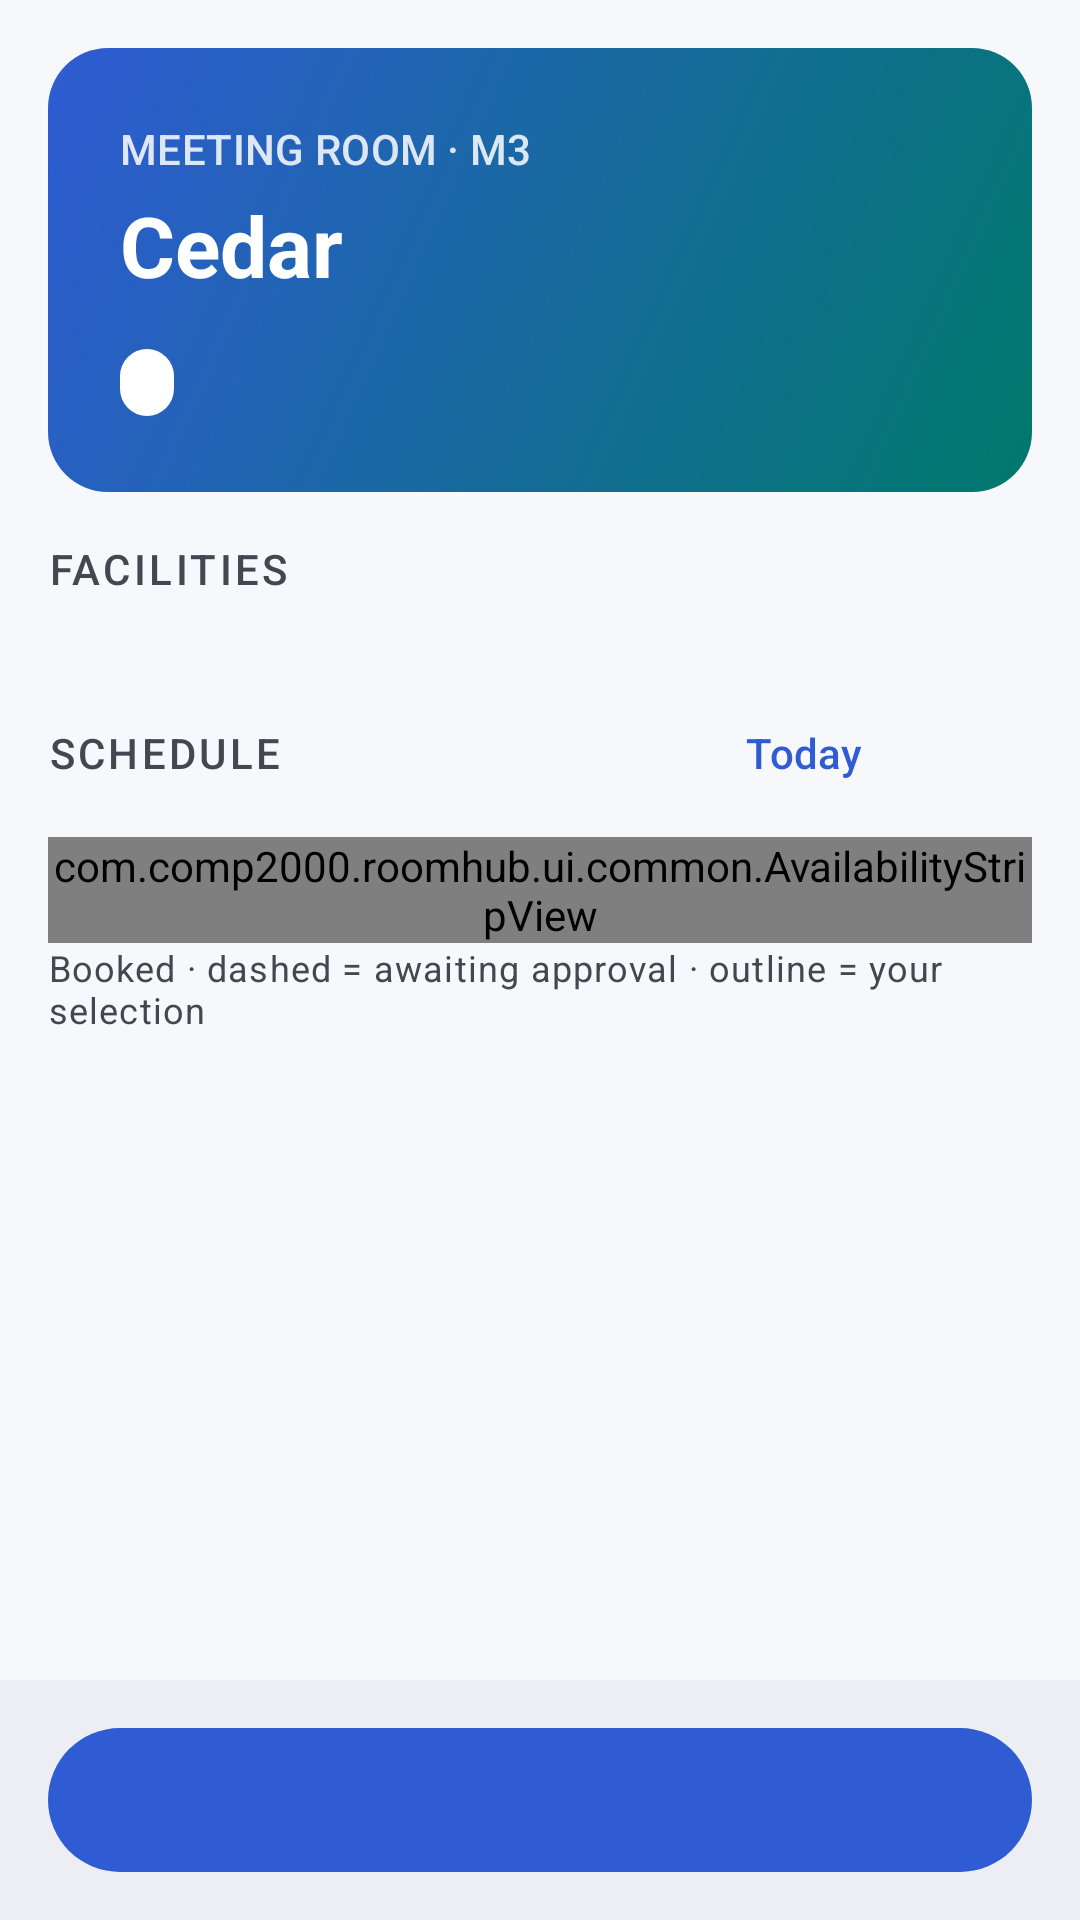

The Android layout XML behind this screen, and the referenced resources:
<!-- AndroidManifest.xml: application theme Theme.RoomHub -->
<!-- res/layout/fragment_room_detail.xml -->
<?xml version="1.0" encoding="utf-8"?>
<LinearLayout xmlns:android="http://schemas.android.com/apk/res/android"
    android:layout_width="match_parent"
    android:layout_height="match_parent"
    android:orientation="vertical">

    <androidx.core.widget.NestedScrollView
        android:layout_width="match_parent"
        android:layout_height="0dp"
        android:layout_weight="1">

        <LinearLayout
            android:layout_width="match_parent"
            android:layout_height="wrap_content"
            android:orientation="vertical"
            android:padding="@dimen/screen_padding">

            <include android:id="@+id/info" layout="@layout/view_room_info" />

            <include
                android:id="@+id/schedule"
                layout="@layout/view_room_schedule"
                android:layout_width="match_parent"
                android:layout_height="wrap_content"
                android:layout_marginTop="@dimen/space_l" />
        </LinearLayout>
    </androidx.core.widget.NestedScrollView>

    <include android:id="@+id/actions" layout="@layout/view_bottom_action" />
</LinearLayout>
<!-- res/layout/view_room_info.xml (included above) -->
<?xml version="1.0" encoding="utf-8"?>
<LinearLayout xmlns:android="http://schemas.android.com/apk/res/android"
    xmlns:app="http://schemas.android.com/apk/res-auto"
    xmlns:tools="http://schemas.android.com/tools"
    android:layout_width="match_parent"
    android:layout_height="wrap_content"
    android:orientation="vertical">

    <com.google.android.material.card.MaterialCardView
        android:layout_width="match_parent"
        android:layout_height="wrap_content"
        app:cardCornerRadius="20dp"
        app:cardElevation="0dp">

        <LinearLayout
            android:id="@+id/hero"
            android:layout_width="match_parent"
            android:layout_height="wrap_content"
            android:background="@drawable/bg_hero"
            android:minHeight="148dp"
            android:orientation="vertical"
            android:padding="@dimen/space_l">

            <TextView
                android:id="@+id/hero_code"
                android:layout_width="wrap_content"
                android:layout_height="wrap_content"
                android:alpha="0.85"
                android:textAppearance="@style/TextAppearance.Material3.LabelLarge"
                android:textColor="@android:color/white"
                tools:text="MEETING ROOM · M3" />

            <TextView
                android:id="@+id/hero_name"
                android:layout_width="wrap_content"
                android:layout_height="wrap_content"
                android:layout_marginTop="@dimen/space_xs"
                android:accessibilityHeading="true"
                android:textAppearance="@style/TextAppearance.Material3.HeadlineMedium"
                android:textColor="@android:color/white"
                android:textStyle="bold"
                tools:text="Cedar" />

            <TextView
                android:id="@+id/hero_status"
                style="@style/Widget.RoomHub.StatusPill"
                android:layout_marginTop="@dimen/space_m" />
        </LinearLayout>
    </com.google.android.material.card.MaterialCardView>

    <LinearLayout
        android:id="@+id/facts"
        android:layout_width="match_parent"
        android:layout_height="wrap_content"
        android:layout_marginTop="@dimen/space_s"
        android:orientation="vertical" />

    <TextView
        android:layout_width="wrap_content"
        android:layout_height="wrap_content"
        android:layout_marginTop="@dimen/space_s"
        android:text="Facilities"
        android:textAppearance="@style/TextAppearance.RoomHub.SectionLabel"
        tools:ignore="HardcodedText" />

    <com.google.android.material.chip.ChipGroup
        android:id="@+id/amenities"
        android:layout_width="match_parent"
        android:layout_height="wrap_content"
        android:layout_marginTop="@dimen/space_xs" />
</LinearLayout>
<!-- res/layout/view_room_schedule.xml (included above) -->
<?xml version="1.0" encoding="utf-8"?>
<LinearLayout xmlns:android="http://schemas.android.com/apk/res/android"
    xmlns:app="http://schemas.android.com/apk/res-auto"
    xmlns:tools="http://schemas.android.com/tools"
    android:layout_width="match_parent"
    android:layout_height="wrap_content"
    android:orientation="vertical">

    <LinearLayout
        android:layout_width="match_parent"
        android:layout_height="wrap_content"
        android:gravity="center_vertical"
        android:orientation="horizontal">

        <TextView
            android:layout_width="0dp"
            android:layout_height="wrap_content"
            android:layout_weight="1"
            android:accessibilityHeading="true"
            android:text="@string/room_schedule"
            android:textAppearance="@style/TextAppearance.RoomHub.SectionLabel" />

        <com.google.android.material.button.MaterialButton
            android:id="@+id/prev_day"
            style="@style/Widget.Material3.Button.IconButton"
            android:layout_width="wrap_content"
            android:layout_height="wrap_content"
            android:contentDescription="@string/prev_day"
            app:icon="@drawable/ic_chevron_left" />

        <com.google.android.material.button.MaterialButton
            android:id="@+id/day"
            style="@style/Widget.Material3.Button.TextButton"
            android:layout_width="wrap_content"
            android:layout_height="wrap_content"
            android:minWidth="96dp"
            tools:text="Today" />

        <com.google.android.material.button.MaterialButton
            android:id="@+id/next_day"
            style="@style/Widget.Material3.Button.IconButton"
            android:layout_width="wrap_content"
            android:layout_height="wrap_content"
            android:contentDescription="@string/next_day"
            app:icon="@drawable/ic_chevron_right" />
    </LinearLayout>

    <com.comp2000.roomhub.ui.common.AvailabilityStripView
        android:id="@+id/strip"
        android:layout_width="match_parent"
        android:layout_height="wrap_content"
        android:layout_marginTop="@dimen/space_xs" />

    <TextView
        android:layout_width="match_parent"
        android:layout_height="wrap_content"
        android:text="@string/timeline_key"
        android:textAppearance="@style/TextAppearance.Material3.BodySmall"
        android:textColor="?attr/colorOnSurfaceVariant" />

    <LinearLayout
        android:id="@+id/day_list"
        android:layout_width="match_parent"
        android:layout_height="wrap_content"
        android:layout_marginHorizontal="-4dp"
        android:layout_marginTop="@dimen/space_s"
        android:orientation="vertical" />

    <TextView
        android:id="@+id/day_empty"
        android:layout_width="match_parent"
        android:layout_height="wrap_content"
        android:layout_marginTop="@dimen/space_s"
        android:drawablePadding="@dimen/space_s"
        android:text="@string/room_no_bookings"
        android:textAppearance="@style/TextAppearance.Material3.BodyMedium"
        android:visibility="gone"
        app:drawableStartCompat="@drawable/ic_check_circle"
        app:drawableTint="@color/status_vacant" />
</LinearLayout>
<!-- res/layout/view_bottom_action.xml (included above) -->
<?xml version="1.0" encoding="utf-8"?>
<LinearLayout xmlns:android="http://schemas.android.com/apk/res/android"
    android:layout_width="match_parent"
    android:layout_height="wrap_content"
    android:background="?attr/colorSurfaceContainer"
    android:orientation="horizontal"
    android:paddingHorizontal="@dimen/screen_padding"
    android:paddingVertical="12dp">

    <com.google.android.material.button.MaterialButton
        android:id="@+id/secondary_action"
        style="@style/Widget.RoomHub.Button.Outlined"
        android:layout_width="0dp"
        android:layout_height="wrap_content"
        android:layout_marginEnd="@dimen/space_s"
        android:layout_weight="1"
        android:visibility="gone" />

    <com.google.android.material.button.MaterialButton
        android:id="@+id/primary_action"
        style="@style/Widget.RoomHub.Button"
        android:layout_width="0dp"
        android:layout_height="wrap_content"
        android:layout_weight="1" />
</LinearLayout>
<!-- resources referenced by this layout -->
<resources>
  <color name="status_vacant">#1B7F3B</color>
  <dimen name="screen_padding">16dp</dimen>
  <dimen name="space_l">24dp</dimen>
  <dimen name="space_m">16dp</dimen>
  <dimen name="space_s">8dp</dimen>
  <dimen name="space_xs">4dp</dimen>
  <!-- drawable bg_hero (drawable) -->
  <shape xmlns:android="http://schemas.android.com/apk/res/android" android:shape="rectangle">
      <gradient android:angle="315" android:startColor="#2F5BD3" android:endColor="#00796B" />
  </shape>
  <string name="next_day">Next day</string>
  <string name="prev_day">Previous day</string>
  <string name="room_no_bookings">No bookings – vacant all day.</string>
  <string name="room_schedule">Schedule</string>
  <string name="timeline_key">Booked · dashed = awaiting approval · outline = your selection</string>
  <style name="TextAppearance.RoomHub.SectionLabel" parent="TextAppearance.Material3.LabelLarge">
          <item name="android:textColor">?attr/colorOnSurfaceVariant</item>
          <item name="android:textAllCaps">true</item>
          <item name="android:letterSpacing">0.08</item>
      </style>
  <style name="Widget.RoomHub.Button" parent="Widget.Material3.Button">
          <item name="android:minHeight">56dp</item>
          <item name="android:textSize">16sp</item>
      </style>
  <style name="Widget.RoomHub.Button.Outlined" parent="Widget.Material3.Button.OutlinedButton">
          <item name="android:minHeight">56dp</item>
          <item name="android:textSize">16sp</item>
      </style>
  <!-- drawable bg_status_pill (drawable) -->
  <shape xmlns:android="http://schemas.android.com/apk/res/android" android:shape="rectangle">
      <corners android:radius="999dp" />
      <solid android:color="@android:color/white" />
  </shape>
  <color name="rh_primary">#2F5BD3</color>
  <color name="rh_on_primary">#FFFFFF</color>
  <color name="rh_primary_container">#DCE3FF</color>
  <color name="rh_on_primary_container">#0A1B55</color>
  <color name="rh_secondary">#00796B</color>
  <color name="rh_on_secondary">#FFFFFF</color>
  <color name="rh_secondary_container">#C8EEE7</color>
  <color name="rh_on_secondary_container">#00201C</color>
  <color name="rh_error">#BA1A1A</color>
  <color name="rh_on_error">#FFFFFF</color>
  <color name="rh_error_container">#FFDAD6</color>
  <color name="rh_on_error_container">#410002</color>
  <color name="rh_background">#F7F8FC</color>
  <color name="rh_surface">#F7F8FC</color>
  <color name="rh_on_surface">#1A1C22</color>
  <color name="rh_surface_variant">#E1E2EC</color>
  <color name="rh_on_surface_variant">#44474F</color>
  <color name="rh_surface_container_lowest">#FFFFFF</color>
  <color name="rh_surface_container_low">#F1F3F9</color>
  <color name="rh_surface_container">#ECEEF4</color>
  <color name="rh_surface_container_high">#E6E8EF</color>
  <color name="rh_outline">#757780</color>
  <color name="rh_outline_variant">#C5C6D0</color>
  <style name="ShapeAppearance.RoomHub.Medium" parent="ShapeAppearance.Material3.Corner.Medium">
          <item name="cornerSize">14dp</item>
      </style>
  <style name="Widget.RoomHub.Card" parent="Widget.Material3.CardView.Elevated">
          <item name="cardBackgroundColor">?attr/colorSurfaceContainerLowest</item>
          <item name="cardElevation">1dp</item>
          <item name="cardCornerRadius">16dp</item>
      </style>
  <style name="Widget.RoomHub.TextInput" parent="Widget.Material3.TextInputLayout.OutlinedBox">
          <item name="boxCornerRadiusTopStart">12dp</item>
          <item name="boxCornerRadiusTopEnd">12dp</item>
          <item name="boxCornerRadiusBottomStart">12dp</item>
          <item name="boxCornerRadiusBottomEnd">12dp</item>
      </style>
</resources>
